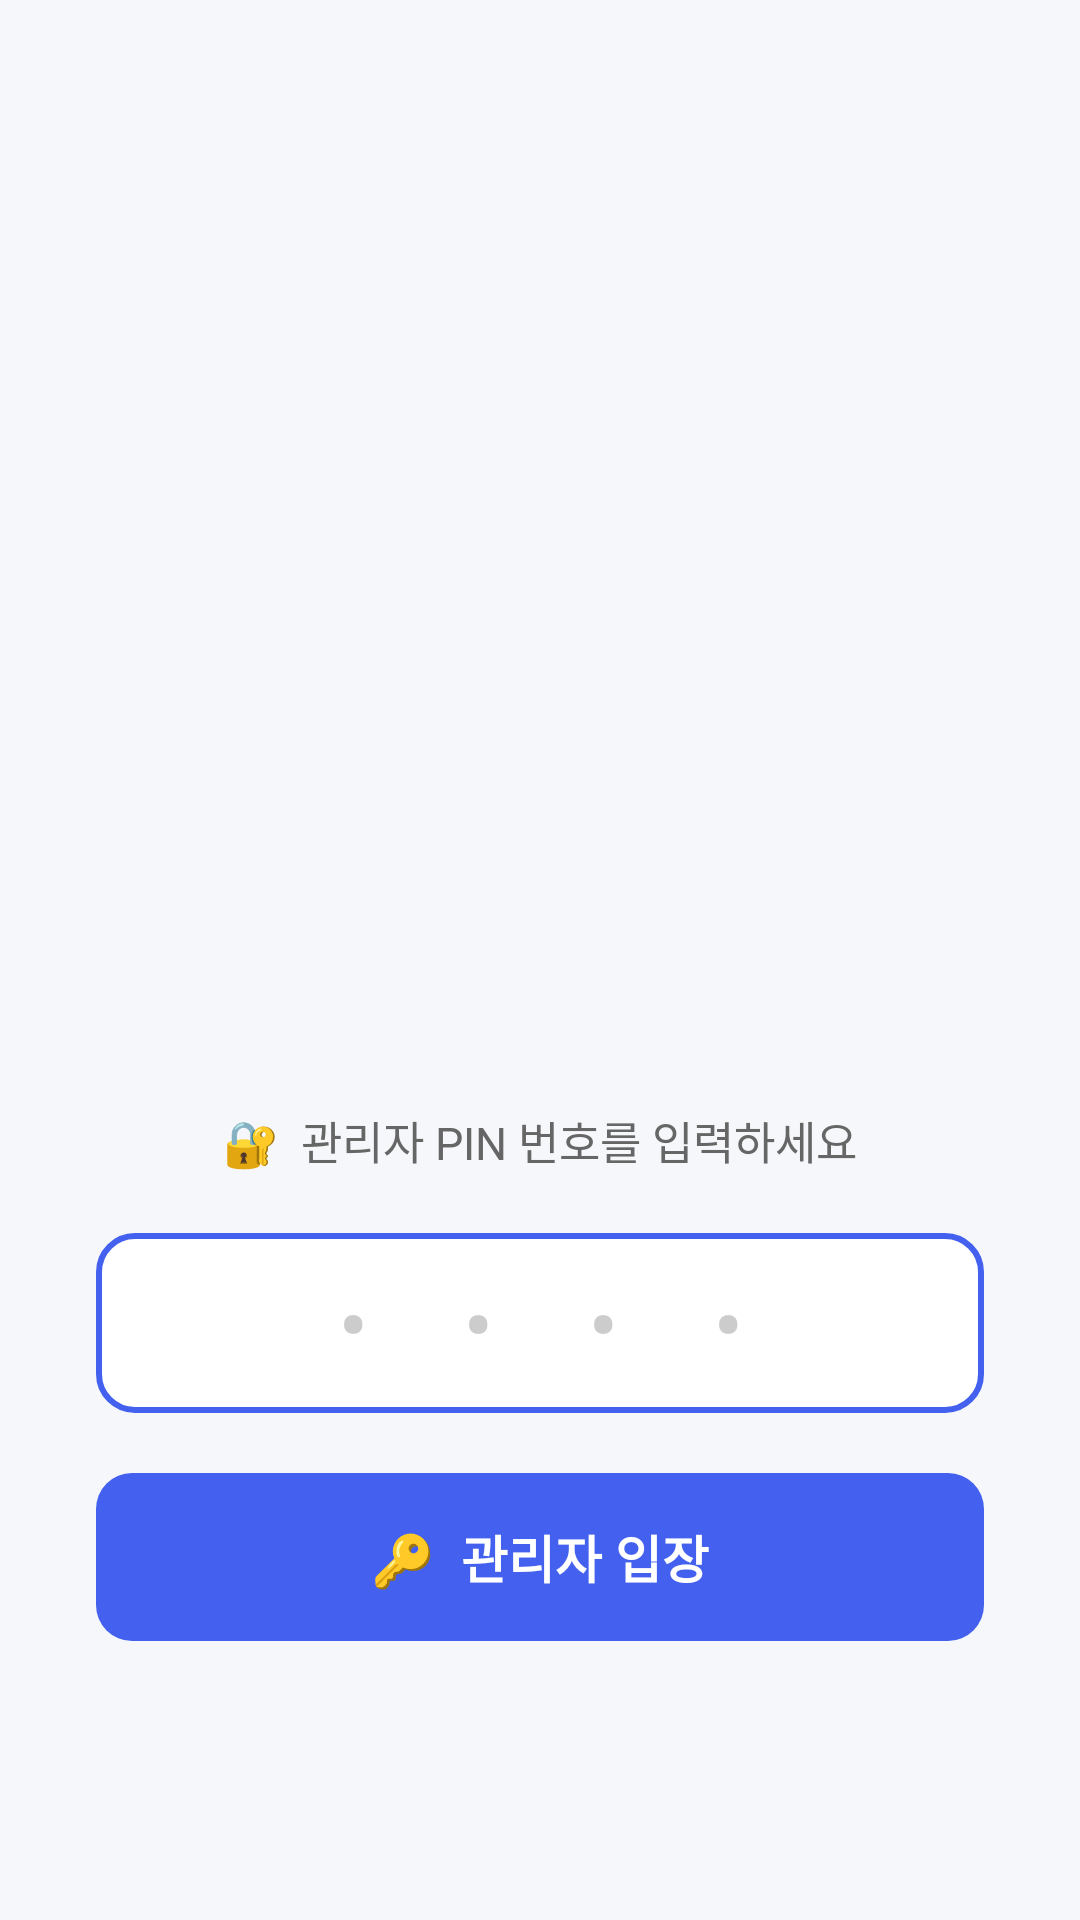

Android layout source for this screen:
<!-- AndroidManifest.xml: application theme Theme.ParcelTrack -->
<!-- res/layout/activity_pin.xml -->
<?xml version="1.0" encoding="utf-8"?>
<LinearLayout xmlns:android="http://schemas.android.com/apk/res/android"
    android:layout_width="match_parent"
    android:layout_height="match_parent"
    android:orientation="vertical"
    android:gravity="center"
    android:padding="32dp"
    android:background="#F5F7FA">

    <ImageView
        android:layout_width="match_parent"
        android:layout_height="280dp"
        android:layout_marginTop="30dp"
        android:layout_marginBottom="24dp"
        android:src="@drawable/homelogo"
        android:scaleType="fitCenter"
        android:adjustViewBounds="true"/>

    <TextView
        android:layout_width="wrap_content"
        android:layout_height="wrap_content"
        android:text="🔐  관리자 PIN 번호를 입력하세요"
        android:textSize="15sp"
        android:textColor="#666666"
        android:layout_marginTop="-50dp"
        android:layout_marginBottom="20dp"/>

    <EditText
        android:id="@+id/etPin"
        android:layout_width="match_parent"
        android:layout_height="60dp"
        android:hint="• • • •"
        android:textColorHint="#CCCCCC"
        android:inputType="numberPassword"
        android:maxLength="4"
        android:gravity="center"
        android:textSize="26sp"
        android:textColor="#1A1A2E"
        android:textStyle="bold"
        android:letterSpacing="0.5"
        android:background="@drawable/bg_pin_input"
        android:padding="12dp"
        android:layout_marginBottom="20dp"/>

    <Button
        android:id="@+id/btnPinLogin"
        android:layout_width="match_parent"
        android:layout_height="56dp"
        android:text="🔑  관리자 입장"
        android:textSize="17sp"
        android:textStyle="bold"
        android:textColor="#FFFFFF"
        android:backgroundTint="#4361EE"
        android:background="@drawable/btn_primary"
        android:stateListAnimator="@null"/>

</LinearLayout>
<!-- resources referenced by this layout -->
<resources>
  <!-- drawable bg_pin_input (drawable) -->
  <?xml version="1.0" encoding="utf-8"?>
  <shape xmlns:android="http://schemas.android.com/apk/res/android">
      <solid android:color="#FFFFFF"/>
      <stroke android:width="2dp" android:color="#4361EE"/>
      <corners android:radius="12dp"/>
  </shape>
  <!-- drawable btn_primary (drawable) -->
  <?xml version="1.0" encoding="utf-8"?>
  <shape xmlns:android="http://schemas.android.com/apk/res/android">
      <solid android:color="#4361EE"/>
      <corners android:radius="12dp"/>
  </shape>
  <style name="Theme.ParcelTrack" parent="Base.Theme.ParcelTrack" />
  <style name="Base.Theme.ParcelTrack" parent="Theme.AppCompat.Light.NoActionBar">
          <item name="colorPrimary">#4361EE</item>
          <item name="colorPrimaryDark">#3045C7</item>
          <item name="colorAccent">#4361EE</item>
          <item name="android:windowBackground">@color/white</item>
      </style>
  <color name="white">#FFFFFFFF</color>
</resources>
